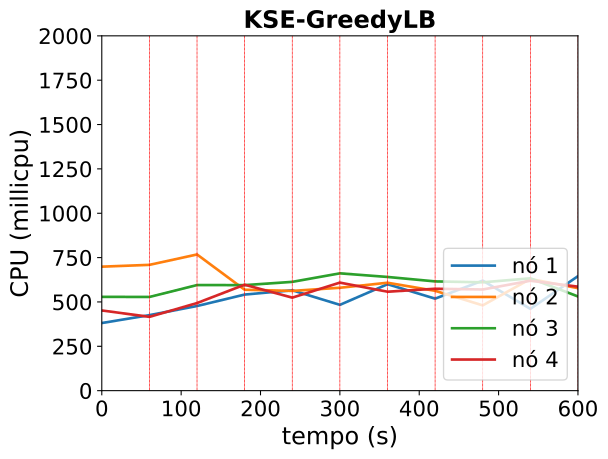

The file beside this chart, header and first rows:
timestamp, ppgcc-m02_pod_amount, ppgcc-m02_memory, ppgcc-m02_cpu, ppgcc-m03_pod_amount, ppgcc-m03_memory, ppgcc-m03_cpu, ppgcc-m04_pod_amount, ppgcc-m04_memory, ppgcc-m04_cpu, ppgcc-m05_pod_amount, ppgcc-m05_memory, ppgcc-m05_cpu
0, 2, 1360376, 381178388, 3, 1533336, 698867269, 2, 1390672, 528837940, 3, 1420880, 451932030
60, 2, 1413836, 425716011, 3, 1567392, 709080646, 2, 1421692, 528059100, 3, 1373096, 415910875
120, 3, 1303616, 477079255, 3, 1350176, 767666810, 2, 1321152, 595265153, 2, 1448732, 493798575
180, 3, 1341896, 541626512, 3, 1393736, 568848971, 2, 1364712, 594789728, 2, 1495988, 597152002
240, 3, 1404332, 565708675, 3, 1419872, 562190215, 2, 1443120, 613213499, 2, 1402136, 524248600
300, 2, 1373048, 483646580, 2, 1353476, 579993409, 2, 1347864, 661225756, 4, 1485428, 608985794
360, 2, 1317872, 599988796, 3, 1414848, 608254879, 3, 1385220, 640910827, 2, 1434608, 557758655
420, 2, 1410272, 518614955, 3, 1416432, 562795536, 2, 1393140, 615834918, 3, 1499420, 574383218
480, 2, 1375556, 620174367, 4, 1433460, 480729051, 2, 1419672, 610652380, 2, 1439756, 570175302
540, 2, 1369880, 461099252, 2, 1409436, 629561004, 3, 1331892, 633173409, 3, 1482524, 619571918
600, 3, 1396940, 645345829, 2, 1434516, 577774545, 3, 1338492, 530948967, 2, 1466552, 586215227
